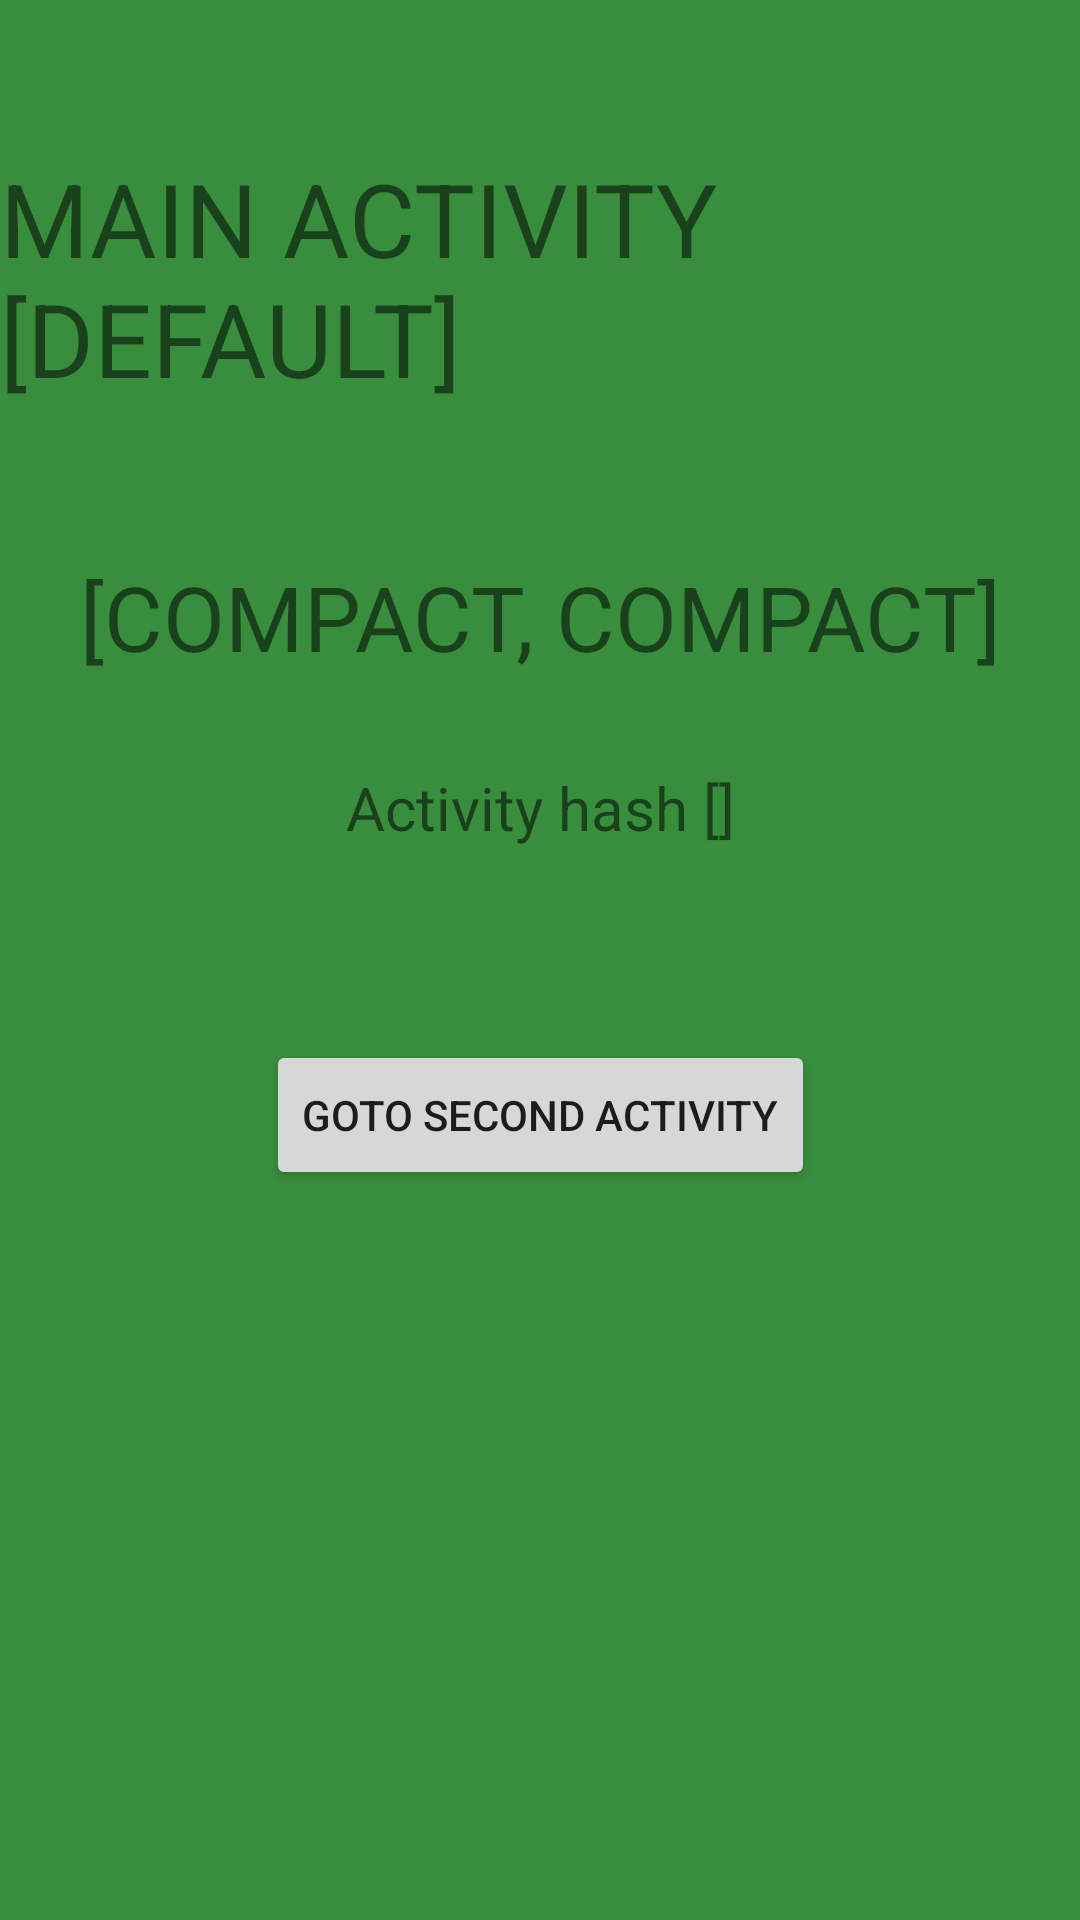

The Android layout XML behind this screen, and the referenced resources:
<!-- AndroidManifest.xml: activity theme Theme.WindowSizePlayground.NoActionBar -->
<!-- res/layout/activity_main.xml -->
<?xml version="1.0" encoding="utf-8"?>
<androidx.coordinatorlayout.widget.CoordinatorLayout xmlns:android="http://schemas.android.com/apk/res/android"
    xmlns:app="http://schemas.android.com/apk/res-auto"
    xmlns:tools="http://schemas.android.com/tools"
    android:layout_width="match_parent"
    android:layout_height="match_parent"
    android:background="#388E3C"
    tools:context=".MainActivity">

    <androidx.constraintlayout.widget.ConstraintLayout
        android:id="@+id/constraintLayout"
        android:layout_width="match_parent"
        android:layout_height="match_parent">

        <TextView
            android:id="@+id/textview_first"
            android:layout_width="wrap_content"
            android:layout_height="wrap_content"
            android:text="MAIN ACTIVITY [DEFAULT]"
            android:textSize="34sp"
            app:layout_constraintLeft_toLeftOf="parent"
            app:layout_constraintRight_toRightOf="parent"
            app:layout_constraintTop_toTopOf="parent"
            android:layout_marginTop="50dp"
            />
            />

        <TextView
            android:id="@+id/text_winmetrics"
            android:layout_width="wrap_content"
            android:layout_height="wrap_content"
            android:text="[COMPACT, COMPACT]"
            android:textSize="30sp"
            app:layout_constraintLeft_toLeftOf="parent"
            app:layout_constraintRight_toRightOf="parent"
            app:layout_constraintTop_toBottomOf="@id/textview_first"
            android:layout_marginTop="50dp"
            />

        <TextView
            android:id="@+id/text_act_hash"
            android:layout_width="wrap_content"
            android:layout_height="wrap_content"
            android:text="Activity hash []"
            android:textSize="20sp"
            app:layout_constraintLeft_toLeftOf="parent"
            app:layout_constraintRight_toRightOf="parent"
            app:layout_constraintTop_toBottomOf="@id/text_winmetrics"
            android:layout_marginTop="30dp"
            />

        <Button
            android:id="@+id/btn_goto_second_act"
            android:layout_width="wrap_content"
            android:layout_height="50dp"
            android:layout_marginTop="64dp"
            android:text="GOTO SECOND ACTIVITY"
            app:layout_constraintTop_toBottomOf="@id/text_act_hash"
            app:layout_constraintLeft_toLeftOf="parent"
            app:layout_constraintRight_toRightOf="parent"

            />
    </androidx.constraintlayout.widget.ConstraintLayout>

</androidx.coordinatorlayout.widget.CoordinatorLayout>
<!-- resources referenced by this layout -->
<resources>
  <style name="Theme.WindowSizePlayground.NoActionBar">
          <item name="windowActionBar">false</item>
          <item name="windowNoTitle">true</item>
      </style>
</resources>
